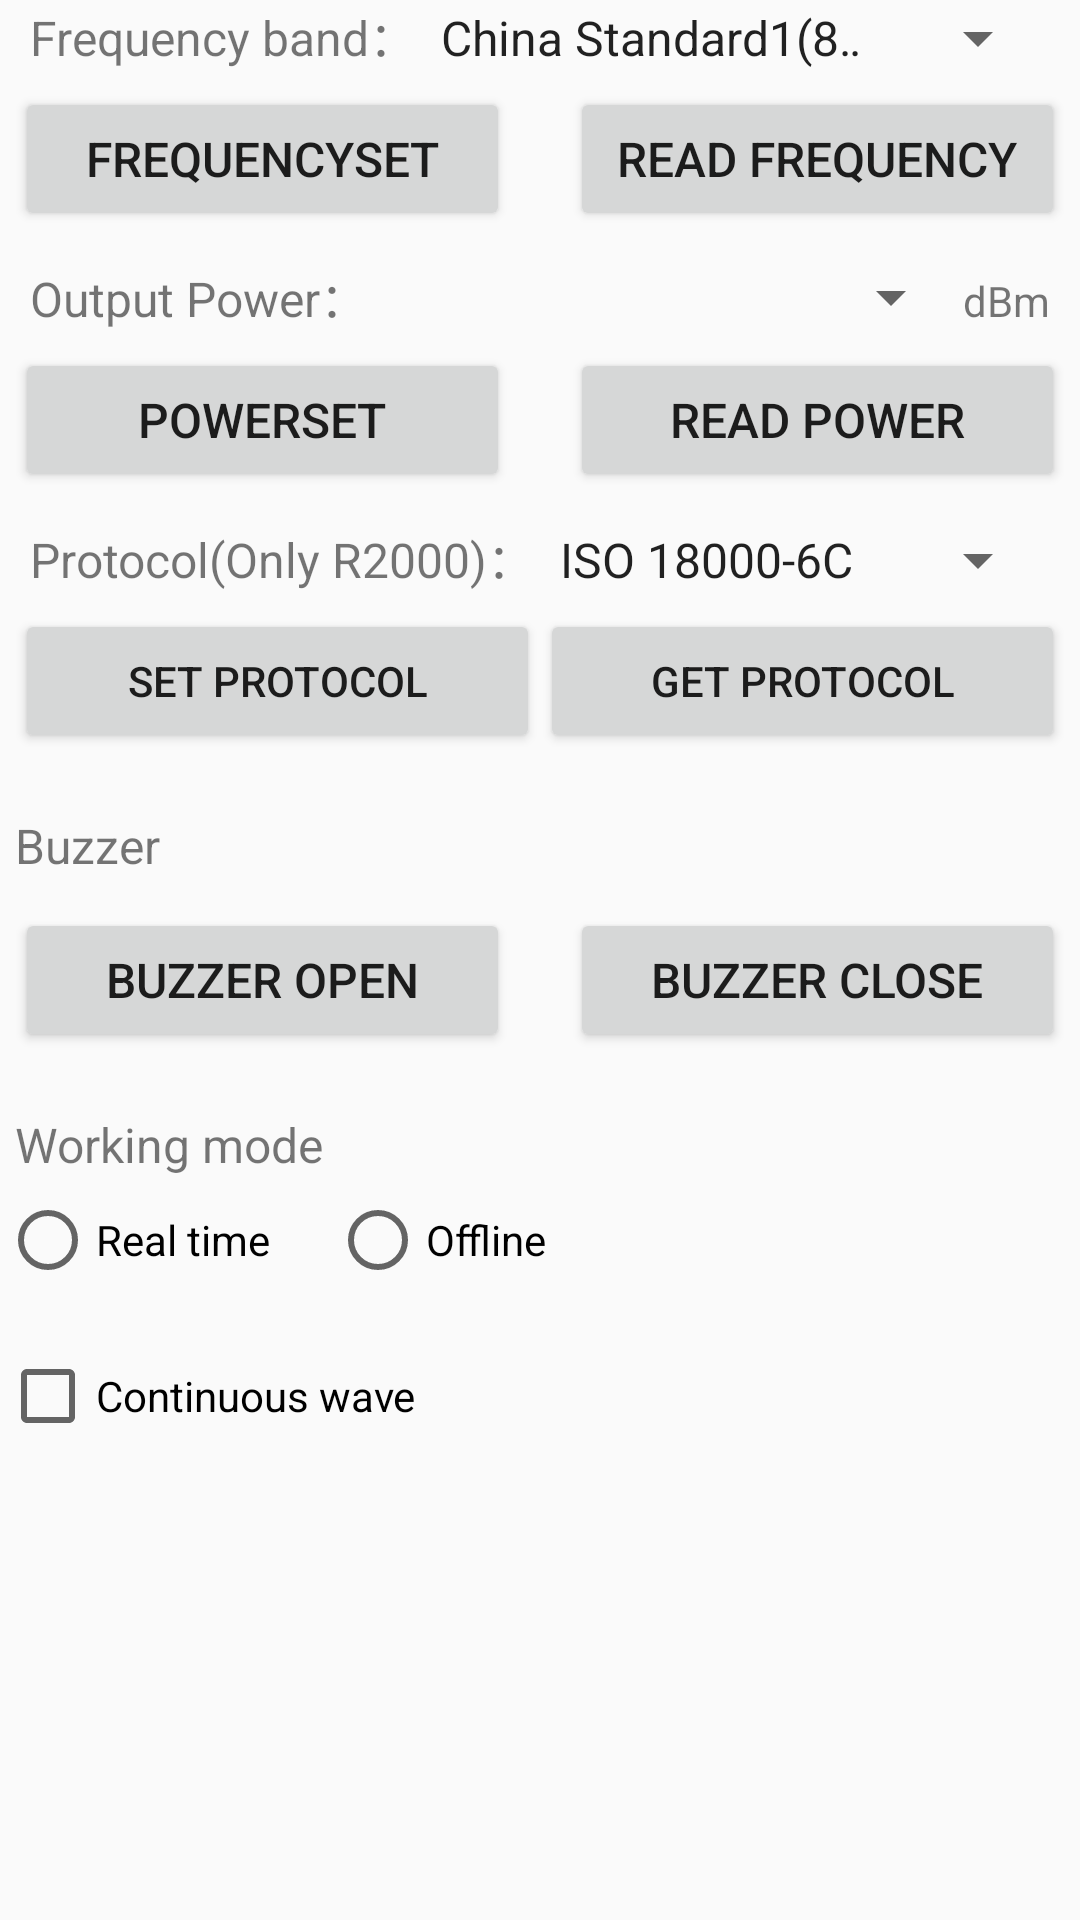

Android layout source for this screen:
<!-- AndroidManifest.xml: application theme AppTheme -->
<!-- res/layout/fragment_uhfset.xml -->
<FrameLayout xmlns:android="http://schemas.android.com/apk/res/android"
    xmlns:tools="http://schemas.android.com/tools"
    android:layout_width="match_parent"
    android:layout_height="match_parent"
    tools:context="com.example.uhf_bt.fragment.UHFSetFragment">

    <ScrollView
        android:layout_width="fill_parent"
        android:layout_height="fill_parent"
        android:scrollbars="none">

        <LinearLayout
            android:layout_width="fill_parent"
            android:layout_height="wrap_content"
            android:orientation="vertical">

            <LinearLayout
                android:layout_width="fill_parent"
                android:layout_height="wrap_content"
                android:paddingLeft="10dp"
                android:paddingRight="10dp">

                <TextView
                    android:layout_width="wrap_content"
                    android:layout_height="wrap_content"
                    android:text="@string/tvFrequencyBand"
                    android:textSize="16sp" />

                <Spinner
                    android:id="@+id/SpinnerMode"
                    android:layout_width="fill_parent"
                    android:layout_height="wrap_content"
                    android:entries="@array/arrayMode"
                    android:gravity="center_horizontal" />
            </LinearLayout>

            <LinearLayout
                android:layout_width="fill_parent"
                android:layout_height="wrap_content"
                android:padding="5dp">

                <Button
                    android:id="@+id/BtSetFre"
                    android:layout_width="0dip"
                    android:layout_height="wrap_content"
                    android:layout_weight="1"
                    android:text="@string/btSetFre"
                    android:textSize="16sp" />

                <Button
                    android:id="@+id/BtGetFre"
                    android:layout_width="0dip"
                    android:layout_height="wrap_content"
                    android:layout_marginLeft="20dp"
                    android:layout_weight="1"
                    android:text="@string/btGetFre"
                    android:textSize="16sp" />
            </LinearLayout>

            <RadioGroup
                android:layout_width="match_parent"
                android:layout_height="wrap_content"
                android:orientation="horizontal"
                android:paddingLeft="10dp"
                android:paddingRight="10dp"
                android:visibility="gone">

                <RadioButton
                    android:id="@+id/rbUsHop"
                    android:layout_width="wrap_content"
                    android:layout_height="wrap_content"
                    android:layout_weight="1"
                    android:checked="true"
                    android:text="@string/title_us_hop" />

                <RadioButton
                    android:id="@+id/rbBRA"
                    android:layout_width="wrap_content"
                    android:layout_height="wrap_content"
                    android:layout_weight="1"
                    android:text="@string/title_BRA_hop" />

                <RadioButton
                    android:id="@+id/rbOtherHop"
                    android:layout_width="wrap_content"
                    android:layout_height="wrap_content"
                    android:layout_weight="1"
                    android:text="@string/title_other_hop" />
            </RadioGroup>

            <LinearLayout
                android:layout_width="fill_parent"
                android:layout_height="wrap_content"
                android:paddingLeft="10dp"
                android:paddingRight="10dp"
                android:visibility="gone">

                <TextView
                    android:layout_width="wrap_content"
                    android:layout_height="wrap_content"
                    android:text="@string/tvFreHop" />

                <Spinner
                    android:id="@+id/spFreHop"
                    android:layout_width="fill_parent"
                    android:layout_height="wrap_content"
                    android:entries="@array/arrayFreHop_2" />
            </LinearLayout>

            <LinearLayout
                android:layout_width="fill_parent"
                android:layout_height="wrap_content"
                android:paddingLeft="5dp"
                android:paddingRight="5dp"
                android:visibility="gone">

                <Button
                    android:id="@+id/btnSetFreHop"
                    android:layout_width="0dip"
                    android:layout_height="wrap_content"
                    android:layout_weight="1"
                    android:text="@string/btSetFreHop" />
            </LinearLayout>

            <LinearLayout
                android:layout_width="fill_parent"
                android:layout_height="wrap_content"
                android:layout_marginTop="5dp"
                android:paddingLeft="10dp"
                android:paddingRight="10dp">

                <TextView
                    android:layout_width="wrap_content"
                    android:layout_height="wrap_content"
                    android:text="@string/uhf_title_power"
                    android:textSize="16sp" />

                <Spinner
                    android:id="@+id/spPower"
                    android:layout_width="wrap_content"
                    android:layout_height="wrap_content"
                    android:layout_weight="1"
                    android:gravity="center_horizontal" />

                <TextView
                    android:layout_width="wrap_content"
                    android:layout_height="wrap_content"
                    android:text="@string/uhf_title_dbm" />
            </LinearLayout>

            <LinearLayout
                android:layout_width="fill_parent"
                android:layout_height="wrap_content"
                android:padding="5dp">

                <Button
                    android:id="@+id/btnSetPower"
                    android:layout_width="0dip"
                    android:layout_height="wrap_content"
                    android:layout_weight="1"
                    android:text="@string/uhf_btn_setpower"
                    android:textSize="16sp" />

                <Button
                    android:id="@+id/btnGetPower"
                    android:layout_width="0dip"
                    android:layout_height="wrap_content"
                    android:layout_marginLeft="20dp"
                    android:layout_weight="1"
                    android:text="@string/uhf_btn_getpower"
                    android:textSize="16sp" />
            </LinearLayout>

            <LinearLayout
                android:layout_width="fill_parent"
                android:layout_height="wrap_content"
                android:paddingLeft="10dp"
                android:paddingRight="10dp"
                android:paddingTop="5dp">

                <TextView
                    android:layout_width="wrap_content"
                    android:layout_height="wrap_content"
                    android:text="@string/tvProtocol"
                    android:textSize="16sp" />

                <Spinner
                    android:id="@+id/spProtocol"
                    android:layout_width="wrap_content"
                    android:layout_height="wrap_content"
                    android:layout_weight="1"
                    android:entries="@array/arrayProtocol"
                    android:gravity="center_horizontal" />
            </LinearLayout>

            <LinearLayout
                android:layout_width="fill_parent"
                android:layout_height="wrap_content"
                android:padding="5dp">

                <Button
                    android:id="@+id/btnSetProtocol"
                    android:layout_width="0dip"
                    android:layout_height="wrap_content"
                    android:layout_weight="1"
                    android:text="@string/btSetProtocol" />

                <Button
                    android:id="@+id/btnGetProtocol"
                    android:layout_width="0dip"
                    android:layout_height="wrap_content"
                    android:layout_weight="1"
                    android:text="@string/btGetProtocol" />
            </LinearLayout>

            <TextView
                android:layout_width="wrap_content"
                android:layout_height="wrap_content"
                android:layout_marginTop="10dp"
                android:padding="5dp"
                android:text="@string/title_buzzer"
                android:textSize="16sp" />

            <LinearLayout
                android:layout_width="fill_parent"
                android:layout_height="wrap_content"
                android:padding="5dp">

                <Button
                    android:id="@+id/btnbeepOpen"
                    android:layout_width="0dip"
                    android:layout_height="wrap_content"
                    android:layout_weight="1"
                    android:text="@string/title_buzzer_open"
                    android:textSize="16sp" />

                <Button
                    android:id="@+id/btnbeepClose"
                    android:layout_width="0dip"
                    android:layout_height="wrap_content"
                    android:layout_marginLeft="20dp"
                    android:layout_weight="1"
                    android:text="@string/title_buzzer_close"
                    android:textSize="16sp" />
            </LinearLayout>

            <TextView
                android:layout_width="wrap_content"
                android:layout_height="wrap_content"
                android:layout_marginTop="10dp"
                android:padding="5dp"
                android:text="@string/workMode"
                android:textSize="16sp" />

            <RadioGroup
                android:id="@+id/rgWorkingMode"
                android:layout_width="match_parent"
                android:layout_height="wrap_content"
                android:orientation="horizontal">

                <RadioButton
                    android:id="@+id/rbReadTime"
                    android:layout_width="wrap_content"
                    android:layout_height="wrap_content"
                    android:text="@string/realTime"/>

                <RadioButton
                    android:id="@+id/rbOffline"
                    android:layout_width="wrap_content"
                    android:layout_height="wrap_content"
                    android:layout_marginLeft="20dp"
                    android:text="@string/offline" />
            </RadioGroup>

            <CheckBox
                android:id="@+id/cbContinuousWave"
                android:layout_width="wrap_content"
                android:layout_height="wrap_content"
                android:layout_marginTop="20dp"
                android:showText="true"
                android:text="@string/continuous_wave"
                android:visibility="visible" />
        </LinearLayout>
    </ScrollView>
</FrameLayout>
<!-- resources referenced by this layout -->
<resources>
  <string-array name="arrayFreHop_2" translatable="false">
          <item>920.625</item>
          <item>920.875</item>
          <item>921.125</item>
          <item>921.375</item>
          <item>921.625</item>
          <item>921.875</item>
          <item>922.125</item>
          <item>922.375</item>
          <item>922.625</item>
          <item>922.875</item>
          <item>923.125</item>
          <item>923.375</item>
          <item>923.625</item>
          <item>923.875</item>
          <item>924.125</item>
          <item>924.375</item>
      </string-array>
  <string-array name="arrayMode">
          <item>China Standard1(840~845MHz)</item>
          <item>China Standard2(920~925MHz)</item>
          <item>Europe Standard(865~868MHz)</item>
          <item>USA(902-928MHz)</item>
          <item>Korea(917~923MHz)</item>
          <item>Japan(952~953MHz)</item>
      </string-array>
  <string-array name="arrayProtocol" translatable="false">
          <item>ISO 18000-6C</item>
          <item>GB/T 29768</item>
          <item>GJB 7377.1</item>
      </string-array>
  <string name="btGetFre">Read Frequency</string>
  <string name="btGetProtocol">Get Protocol</string>
  <string name="btSetFre">FrequencySet</string>
  <string name="btSetFreHop">Set FreHop</string>
  <string name="btSetProtocol">Set Protocol</string>
  <string name="continuous_wave">Continuous wave</string>
  <string name="offline">Offline</string>
  <string name="realTime">Real time</string>
  <string name="title_BRA_hop">BRA</string>
  <string name="title_buzzer">Buzzer</string>
  <string name="title_buzzer_close">Buzzer Close</string>
  <string name="title_buzzer_open">Buzzer Open</string>
  <string name="title_other_hop">Other</string>
  <string name="title_us_hop">US</string>
  <string name="tvFreHop">Hop：</string>
  <string name="tvFrequencyBand">Frequency band：</string>
  <string name="tvProtocol">Protocol(Only R2000)：</string>
  <string name="uhf_btn_getpower">Read power</string>
  <string name="uhf_btn_setpower">PowerSet </string>
  <string name="uhf_title_dbm">dBm</string>
  <string name="uhf_title_power">Output Power：</string>
  <string name="workMode">Working mode</string>
  <style name="AppTheme" parent="Theme.AppCompat.Light.DarkActionBar">
          
          <item name="colorPrimary">@color/colorPrimary</item>
          <item name="colorPrimaryDark">@color/colorPrimaryDark</item>
          <item name="colorAccent">@color/colorAccent</item>
      </style>
  <color name="colorPrimary">#3F51B5</color>
  <color name="colorPrimaryDark">#303F9F</color>
  <color name="colorAccent">#FF4081</color>
</resources>
